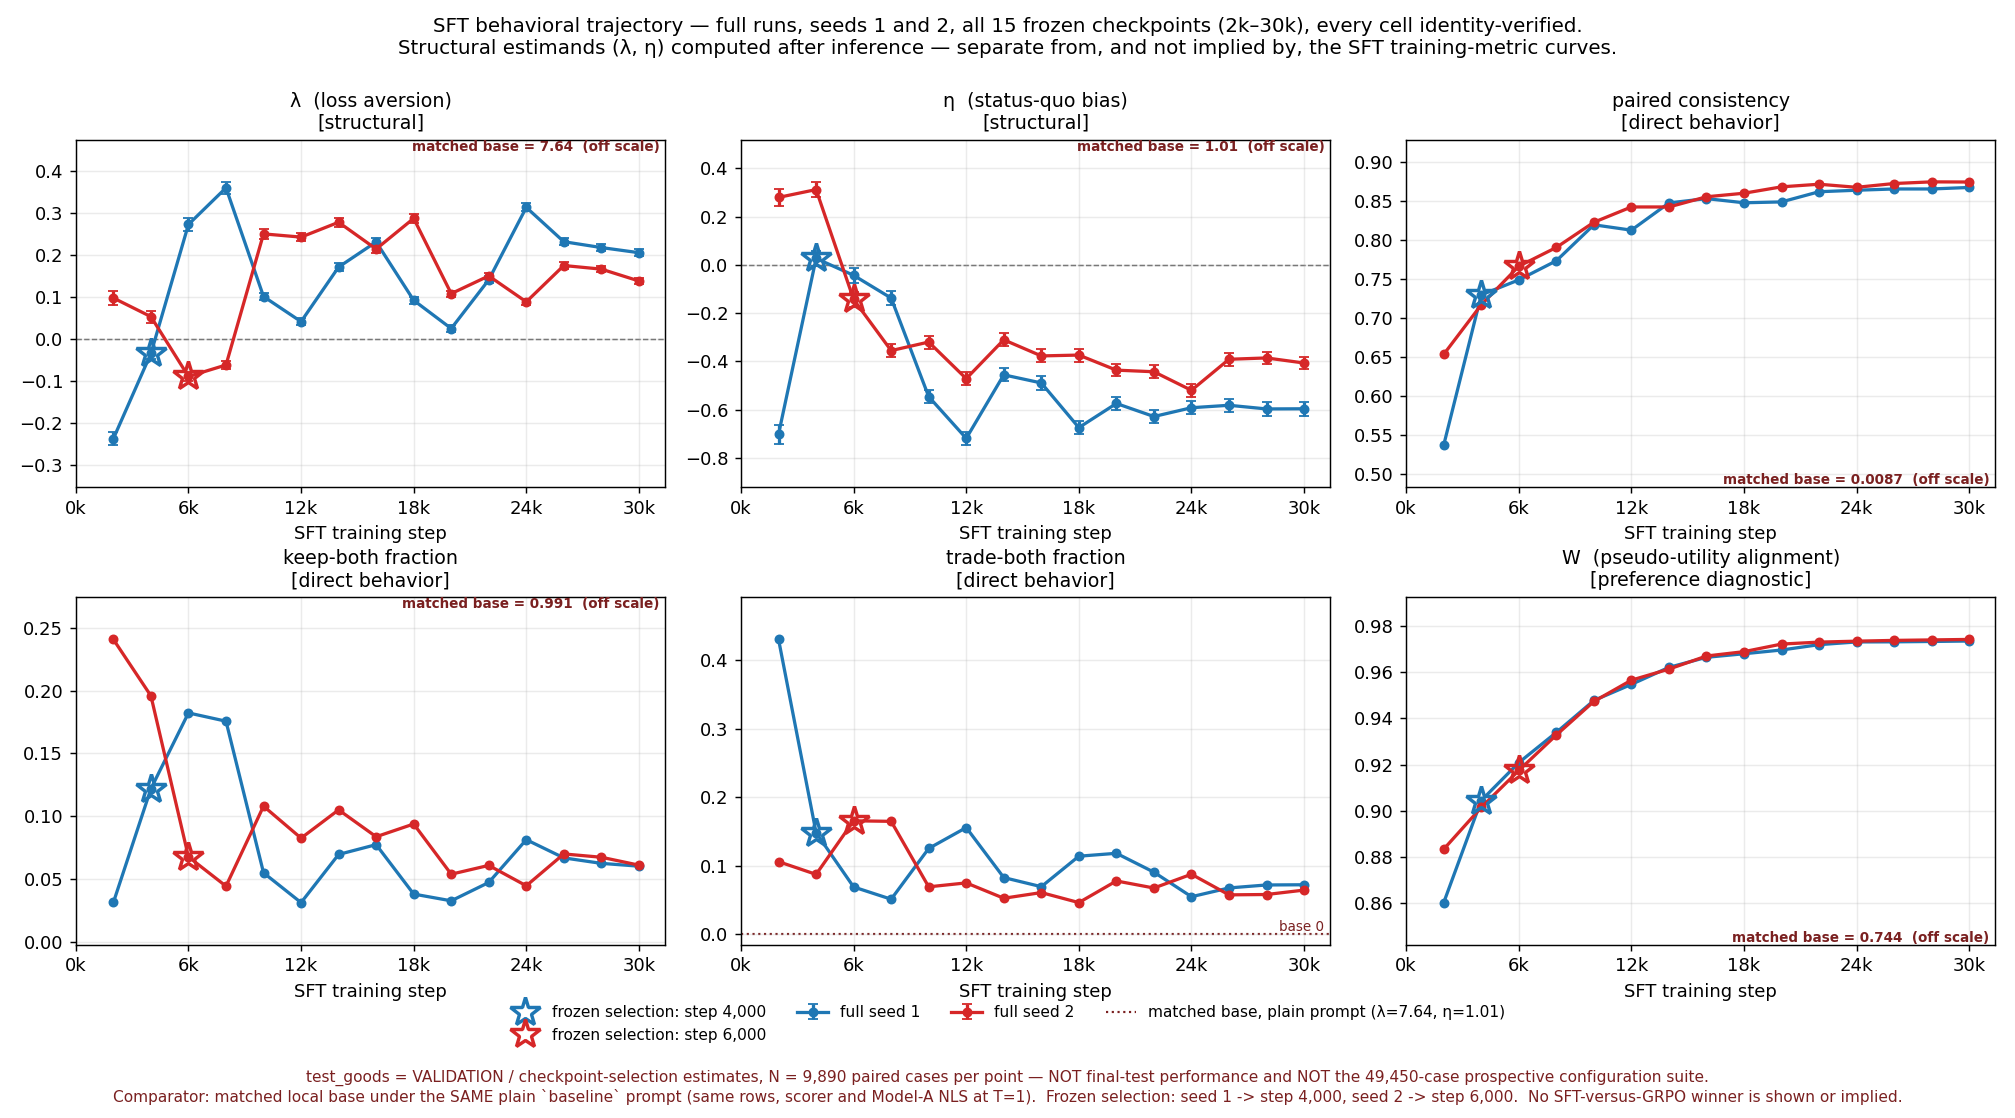

The table this chart was drawn from, first rows:
run_id, run_role, seed, step, lambda, lambda_se, eta, eta_se, d, consistency, keep_both, trade_both, W, n_cases, adapter_path, adapter_weight_sha256, nls_csv_sha256, dataset, estimator, status, d_recomputed
sft_full_seed1, full, 1, 2000, -0.2365, 0.01536, -0.7012, 0.04003, 0.7401, 0.5375, 0.03175, 0.4307, 0.8604, 9890, checkpoints/sft_qwen_delta_seed1/checkpo…, b5e4adc28f00396de05cf79cc9fa56b083a22f9c…, 2d422b1dd839e314b26cf0612774b61c8a3f1811…, test_goods (VALIDATION), Model A NLS, structural link scale T=1, VERIFIED, 0.7401
sft_full_seed1, full, 1, 4000, -0.03373, 0.01239, 0.02726, 0.0312, 0.04337, 0.7298, 0.122, 0.1481, 0.9045, 9890, checkpoints/sft_qwen_delta_seed1/checkpo…, 004e731794537c2b51e7e0c3fd5fbcbeaf67f1c7…, a8cbe698989b1b35899fa27a6475cc2887353917…, test_goods (VALIDATION), Model A NLS, structural link scale T=1, VERIFIED, 0.04337
sft_full_seed1, full, 1, 6000, 0.2738, 0.01495, -0.04288, 0.03146, 0.2771, 0.749, 0.1822, 0.06876, 0.9208, 9890, checkpoints/sft_qwen_delta_seed1/checkpo…, 096be360beee45abd4267d1507d55c1257647971…, a3234d66f93d497dfc5c5faa5e0e74772ecc3a4c…, test_goods (VALIDATION), Model A NLS, structural link scale T=1, VERIFIED, 0.2771
sft_full_seed1, full, 1, 8000, 0.361, 0.01428, -0.1372, 0.02972, 0.3862, 0.7735, 0.1756, 0.05086, 0.9339, 9890, checkpoints/sft_qwen_delta_seed1/checkpo…, fa61ed6a634bfe21a6f4a89368fe182d180988d7…, e837dc4a80a0fb804d92b939e63afb43da1e221c…, test_goods (VALIDATION), Model A NLS, structural link scale T=1, VERIFIED, 0.3862
sft_full_seed1, full, 1, 10000, 0.102, 0.009367, -0.5457, 0.02734, 0.5551, 0.8196, 0.05531, 0.1251, 0.9477, 9890, checkpoints/sft_qwen_delta_seed1/checkpo…, f7e48745955d9d14aa167f9a711a93868a102872…, af2266a216792a9a1c4488c21e8aa280406527db…, test_goods (VALIDATION), Model A NLS, structural link scale T=1, VERIFIED, 0.5551
sft_full_seed1, full, 1, 12000, 0.04223, 0.008581, -0.7187, 0.02767, 0.7199, 0.8127, 0.03165, 0.1556, 0.9547, 9890, checkpoints/sft_qwen_delta_seed1/checkpo…, 1c14fc5ee9ec7388c1599cb3b82a048bae8c528f…, 1ebbdf1e2ad3869eef1777bb2ed052bd111eb1be…, test_goods (VALIDATION), Model A NLS, structural link scale T=1, VERIFIED, 0.7199
sft_full_seed1, full, 1, 14000, 0.1722, 0.009483, -0.4553, 0.02734, 0.4868, 0.8476, 0.06987, 0.08251, 0.962, 9890, checkpoints/sft_qwen_delta_seed1/checkpo…, 8bb4aab9a5bcb8afae412ea282ec06e485699ef5…, f68711b077b22aeb4061d16bfe67991039dd7386…, test_goods (VALIDATION), Model A NLS, structural link scale T=1, VERIFIED, 0.4868
sft_full_seed1, full, 1, 16000, 0.2322, 0.009565, -0.4889, 0.02741, 0.5413, 0.8532, 0.07765, 0.06916, 0.9664, 9890, checkpoints/sft_qwen_delta_seed1/checkpo…, abc7761e84e1d5241f925a0d4f4106384143c2fb…, 83c1905f78665a42405c747be5b2e56a8ecd71d7…, test_goods (VALIDATION), Model A NLS, structural link scale T=1, VERIFIED, 0.5413
sft_full_seed1, full, 1, 18000, 0.09305, 0.007954, -0.6741, 0.02806, 0.6805, 0.8478, 0.03842, 0.1138, 0.9679, 9890, checkpoints/sft_qwen_delta_seed1/checkpo…, 46e6a749c3d2234daa629105cda9d468d5e431ec…, dca7316df53a9168f2ad341e2f030ba40387d687…, test_goods (VALIDATION), Model A NLS, structural link scale T=1, VERIFIED, 0.6805
sft_full_seed1, full, 1, 20000, 0.02574, 0.007317, -0.5741, 0.02754, 0.5746, 0.8489, 0.03306, 0.118, 0.9695, 9890, checkpoints/sft_qwen_delta_seed1/checkpo…, ea800f3e2d4cba674e217c182acdd3b87832b7ee…, 4295a94c2f66f8d4bad8a25ccd43d50667804fe3…, test_goods (VALIDATION), Model A NLS, structural link scale T=1, VERIFIED, 0.5746
sft_full_seed1, full, 1, 22000, 0.1418, 0.008195, -0.6281, 0.02861, 0.6439, 0.862, 0.04762, 0.09039, 0.9718, 9890, checkpoints/sft_qwen_delta_seed1/checkpo…, d0a96a4835669e8b4d8ad078e28345f3d8b34393…, 041bb9e6bbdae409f3edbe0b6cd977353133765e…, test_goods (VALIDATION), Model A NLS, structural link scale T=1, VERIFIED, 0.6439
sft_full_seed1, full, 1, 24000, 0.3144, 0.009456, -0.5917, 0.02777, 0.67, 0.8639, 0.0816, 0.0545, 0.973, 9890, checkpoints/sft_qwen_delta_seed1/checkpo…, 066cb6633ae0f38f4fb034be963b7bc595dfb37f…, 25427ba1f8054962e02b34975ba67b84fea8b2f7…, test_goods (VALIDATION), Model A NLS, structural link scale T=1, VERIFIED, 0.67
sft_full_seed1, full, 1, 26000, 0.2327, 0.008663, -0.5815, 0.02771, 0.6263, 0.8655, 0.06714, 0.06734, 0.973, 9890, checkpoints/sft_qwen_delta_seed1/checkpo…, b6bc2640c38342010000ca899082ea55f7ee1187…, df377b63432b08788545ae4cd4c37007b2f9e920…, test_goods (VALIDATION), Model A NLS, structural link scale T=1, VERIFIED, 0.6263
sft_full_seed1, full, 1, 28000, 0.2187, 0.008513, -0.5966, 0.02774, 0.6355, 0.8655, 0.06279, 0.07169, 0.9732, 9890, checkpoints/sft_qwen_delta_seed1/checkpo…, 9a586dd5e8c6c2c151a27c0c6f2d2de887642880…, da84db66cd5c0479053107289d8b45dc93cb462f…, test_goods (VALIDATION), Model A NLS, structural link scale T=1, VERIFIED, 0.6355
sft_full_seed1, full, 1, 30000, 0.2065, 0.008445, -0.596, 0.02788, 0.6308, 0.8674, 0.06057, 0.07199, 0.9734, 9890, checkpoints/sft_qwen_delta_seed1/checkpo…, 9e30ab8bccb0dabd731465ba236a08704bc58710…, 48b0f1ed9355eb43199d62bd01629c9ccc17433e…, test_goods (VALIDATION), Model A NLS, structural link scale T=1, VERIFIED, 0.6308
sft_full_seed2, full, 2, 2000, 0.09848, 0.01701, 0.2801, 0.03505, 0.2969, 0.6537, 0.2405, 0.1058, 0.8835, 9890, checkpoints/sft_qwen_delta_seed2/checkpo…, 14bf6d88e1fa4bd266f5d3e45f3ef06c767c21ef…, 1a911598c41cdaa46be08d708efe3f27e0d815d6…, test_goods (VALIDATION), Model A NLS, structural link scale T=1, VERIFIED, 0.2969
sft_full_seed2, full, 2, 4000, 0.05404, 0.01396, 0.3125, 0.03208, 0.3171, 0.7171, 0.1958, 0.08716, 0.9015, 9890, checkpoints/sft_qwen_delta_seed2/checkpo…, 785f6d71d4ab810d863303bb8a68b9c11553303b…, 4c0decce996277257e28144799a110c0cad7ee5e…, test_goods (VALIDATION), Model A NLS, structural link scale T=1, VERIFIED, 0.3171
sft_full_seed2, full, 2, 6000, -0.08853, 0.01064, -0.1429, 0.02998, 0.1681, 0.7665, 0.06795, 0.1655, 0.9175, 9890, checkpoints/sft_qwen_delta_seed2/checkpo…, 7f35750ed51da9236863d3ad72650709045bd49f…, 027a847e6c4e7d647d21e74f1ca39f35e1f64344…, test_goods (VALIDATION), Model A NLS, structural link scale T=1, VERIFIED, 0.1681
sft_full_seed2, full, 2, 8000, -0.06114, 0.009682, -0.3549, 0.02799, 0.3601, 0.7906, 0.04469, 0.1647, 0.9328, 9890, checkpoints/sft_qwen_delta_seed2/checkpo…, f373a33a2774e9d5d4dda6cad564ee6d81339917…, d168221065e2fe828f87f1a7d7e91846c87a414c…, test_goods (VALIDATION), Model A NLS, structural link scale T=1, VERIFIED, 0.3601
sft_full_seed2, full, 2, 10000, 0.2513, 0.01112, -0.3195, 0.02711, 0.4064, 0.8229, 0.1082, 0.06896, 0.9473, 9890, checkpoints/sft_qwen_delta_seed2/checkpo…, d0c8fa8f619382d7209acc36fa1e736f99e7209e…, 502cf97efd793820db2496462f31ce6cdd322825…, test_goods (VALIDATION), Model A NLS, structural link scale T=1, VERIFIED, 0.4064
sft_full_seed2, full, 2, 12000, 0.2436, 0.01012, -0.4711, 0.02709, 0.5303, 0.8425, 0.08281, 0.07472, 0.9565, 9890, checkpoints/sft_qwen_delta_seed2/checkpo…, de66bc063ef57dafd9fa4c9754f02241a67e7357…, c65d8857d06ab7429ca9da01044471b55883bb45…, test_goods (VALIDATION), Model A NLS, structural link scale T=1, VERIFIED, 0.5303
sft_full_seed2, full, 2, 14000, 0.279, 0.01057, -0.3101, 0.02688, 0.4171, 0.8425, 0.1053, 0.05228, 0.9613, 9890, checkpoints/sft_qwen_delta_seed2/checkpo…, 2c58352564c2c4ec11973122c9bc21765d8c11af…, 8587fbc0f5968ea48a3e1442a308a30f79fb5247…, test_goods (VALIDATION), Model A NLS, structural link scale T=1, VERIFIED, 0.4171
sft_full_seed2, full, 2, 16000, 0.2152, 0.009394, -0.3769, 0.0267, 0.434, 0.8555, 0.08392, 0.06057, 0.9669, 9890, checkpoints/sft_qwen_delta_seed2/checkpo…, 0832e5e49b9cf15edcf7fdaae917d505e8d7908d…, 34896020b7b18d6a32ff0d02f419b2f6c6eaa695…, test_goods (VALIDATION), Model A NLS, structural link scale T=1, VERIFIED, 0.434
sft_full_seed2, full, 2, 18000, 0.2882, 0.009999, -0.3734, 0.02694, 0.4717, 0.8601, 0.09403, 0.0459, 0.9688, 9890, checkpoints/sft_qwen_delta_seed2/checkpo…, d3653fe2a1b702a3cbb4bc00fd565b1f9f096020…, 5e58a4e2214222616db8d11d33e96b1d815d6d7d…, test_goods (VALIDATION), Model A NLS, structural link scale T=1, VERIFIED, 0.4717
sft_full_seed2, full, 2, 20000, 0.109, 0.007407, -0.4359, 0.02575, 0.4493, 0.8683, 0.0542, 0.07755, 0.9721, 9890, checkpoints/sft_qwen_delta_seed2/checkpo…, e5d571a7df476c35845b2f8759d3ac0060efdcd1…, 30cbab32e6fc415c38c8cf60686eb00403a19605…, test_goods (VALIDATION), Model A NLS, structural link scale T=1, VERIFIED, 0.4493
sft_full_seed2, full, 2, 22000, 0.1511, 0.007668, -0.4425, 0.02624, 0.4676, 0.8716, 0.06117, 0.06724, 0.9729, 9890, checkpoints/sft_qwen_delta_seed2/checkpo…, a50931cea7723c0fefc5ef592be8554209f9dcb9…, a3f4609a4e4d4f19c8e27aede576e99507d6c34b…, test_goods (VALIDATION), Model A NLS, structural link scale T=1, VERIFIED, 0.4676
sft_full_seed2, full, 2, 24000, 0.08936, 0.006875, -0.5194, 0.02583, 0.5271, 0.8676, 0.04499, 0.08736, 0.9733, 9890, checkpoints/sft_qwen_delta_seed2/checkpo…, 8a8f77dd0801f460acbe0aff93c8748c929ce245…, 022f2db777c02945c78e9b803c25b448b169460e…, test_goods (VALIDATION), Model A NLS, structural link scale T=1, VERIFIED, 0.5271
sft_full_seed2, full, 2, 26000, 0.1759, 0.007804, -0.3908, 0.02596, 0.4286, 0.8725, 0.07027, 0.05723, 0.9737, 9890, checkpoints/sft_qwen_delta_seed2/checkpo…, db03ce97ebbe2ef16f2def4ca3a7bf6603efc93a…, 5f2687192a70d5604a8e4b5ad387f6ce97ae1e7a…, test_goods (VALIDATION), Model A NLS, structural link scale T=1, VERIFIED, 0.4286
sft_full_seed2, full, 2, 28000, 0.1673, 0.007723, -0.3853, 0.02591, 0.42, 0.8746, 0.06764, 0.05774, 0.9739, 9890, checkpoints/sft_qwen_delta_seed2/checkpo…, b0aa741c610bfef2b0ab9ef972fbddf2b0ee6f4c…, 33a245e82c2bc9017a9e5bb2afc4cdce6881bb7a…, test_goods (VALIDATION), Model A NLS, structural link scale T=1, VERIFIED, 0.42
sft_full_seed2, full, 2, 30000, 0.1391, 0.007434, -0.4063, 0.02596, 0.4294, 0.8744, 0.06138, 0.06421, 0.9741, 9890, checkpoints/sft_qwen_delta_seed2/checkpo…, 1751388c55bac9cef91d69c3f76026c8c809377e…, 432156adb7c0b606c66462dec43b09727a4c1d23…, test_goods (VALIDATION), Model A NLS, structural link scale T=1, VERIFIED, 0.4294
